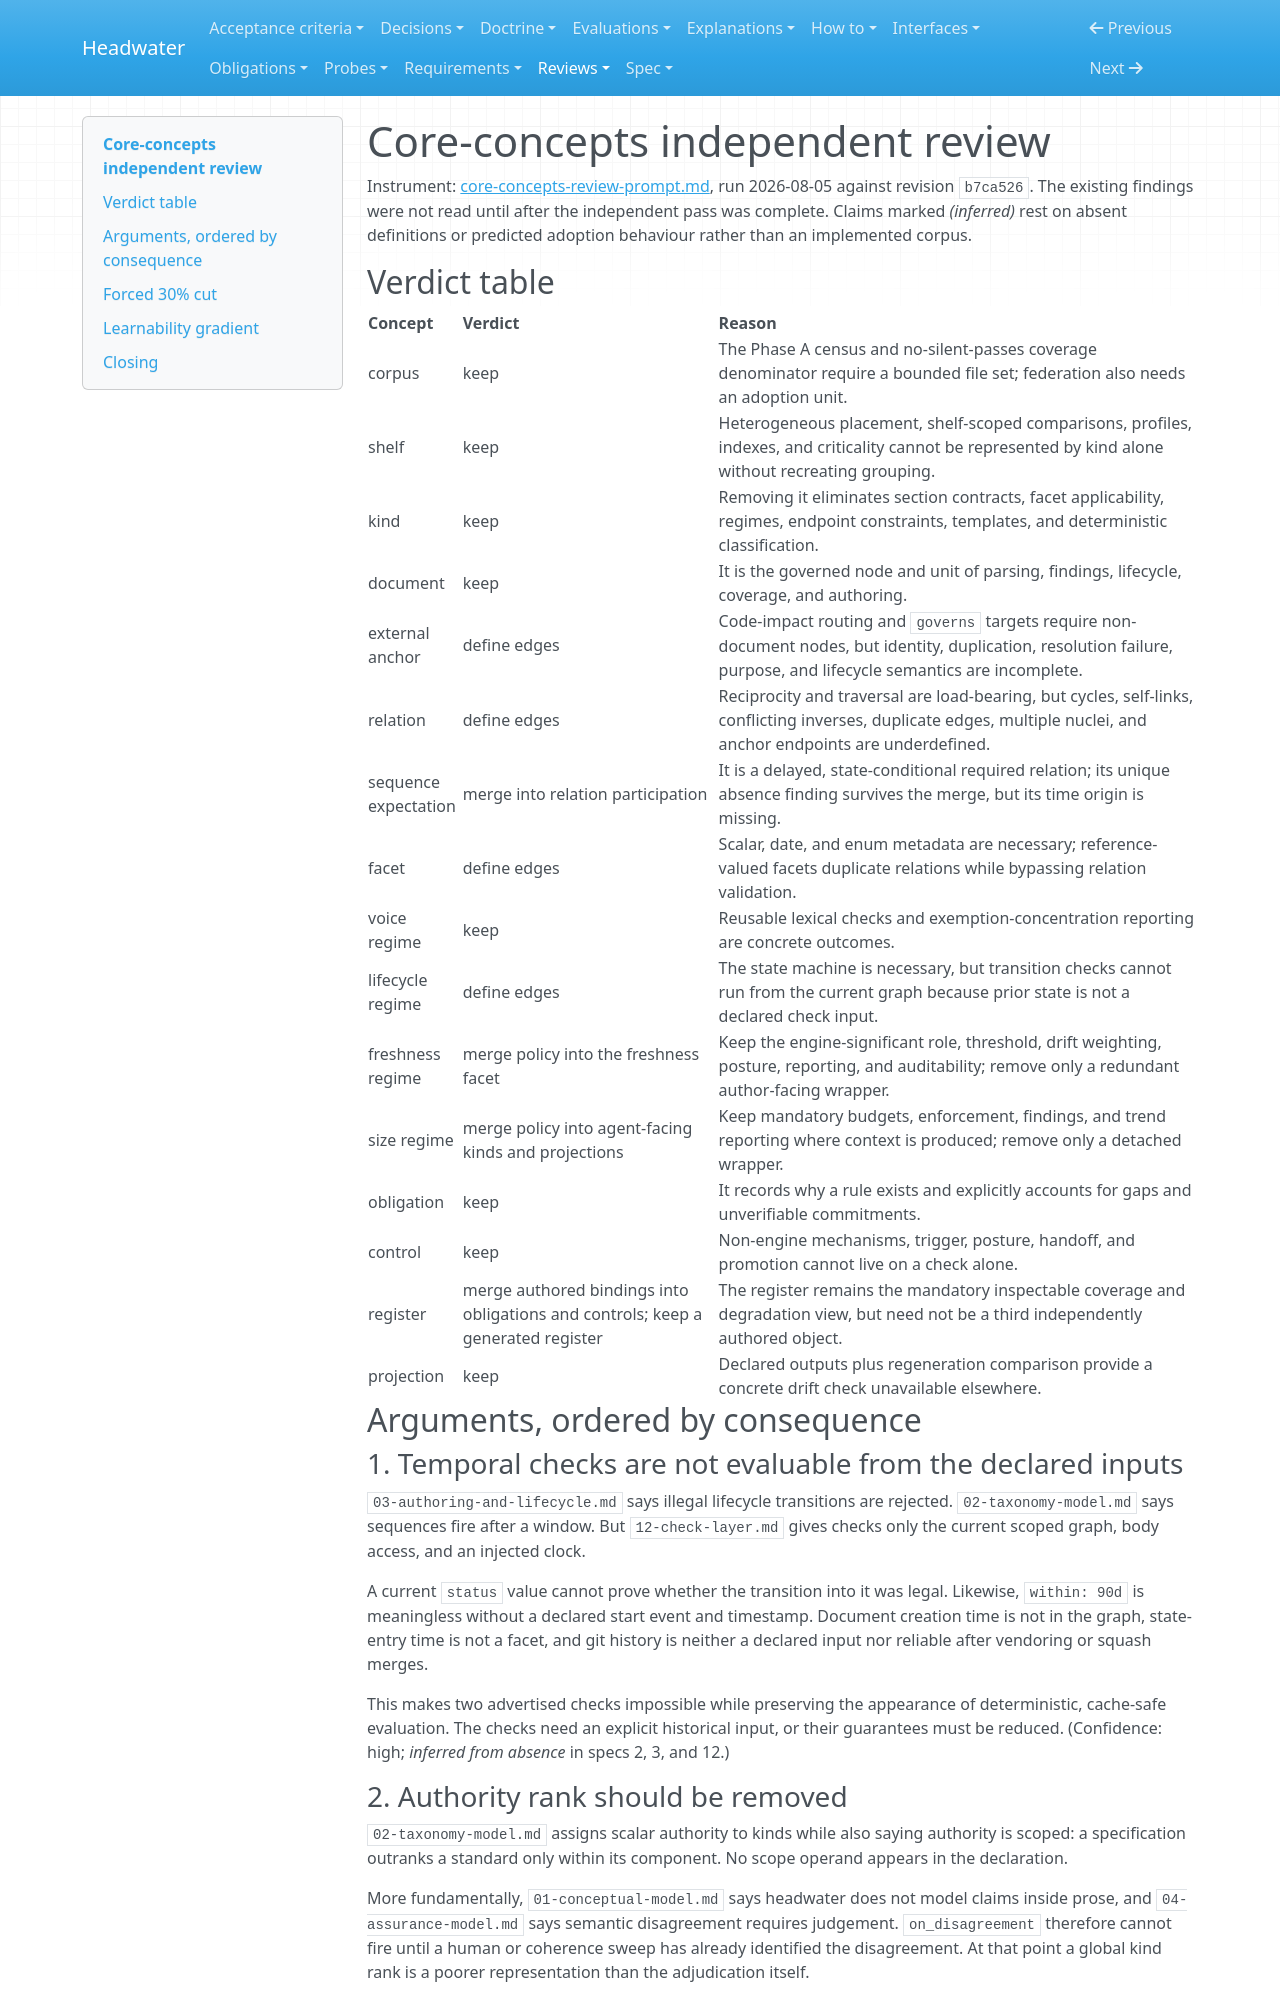

repository: headwater-ai/headwater · page: reviews/core-concepts-independent-review/index.html · generator: mkdocs

---
id: HW-REV-core-concepts-independent
status: current
status_since: 2026-08-05
last_verified: 2026-08-08
summary: An independent run of the core-concepts instrument, made without reading the existing findings first.
doc_type: review_record
title: "Core-concepts independent review"
provenance:
  warrant: accepted
  agency: agent
  activity: review+draft
  accepted_by: j.baxter
  evidence_basis: evidenced
relations:
  applies: HW-REV-core-concepts-prompt
  assesses:
    - HW-SPEC-conceptual-model
    - HW-SPEC-taxonomy-model
    - HW-SPEC-vision-and-scope
    - HW-SPEC-assurance-model
    - HW-SPEC-check-layer
---

# Core-concepts independent review

Instrument: [core-concepts-review-prompt.md](core-concepts-review-prompt.md), run 2026-08-05 against revision `b7ca526`. The existing findings were not read until after the independent pass was complete. Claims marked *(inferred)* rest on absent definitions or predicted adoption behaviour rather than an implemented corpus.

## Verdict table

| Concept | Verdict | Reason |
|---|---|---|
| corpus | keep | The Phase A census and no-silent-passes coverage denominator require a bounded file set; federation also needs an adoption unit. |
| shelf | keep | Heterogeneous placement, shelf-scoped comparisons, profiles, indexes, and criticality cannot be represented by kind alone without recreating grouping. |
| kind | keep | Removing it eliminates section contracts, facet applicability, regimes, endpoint constraints, templates, and deterministic classification. |
| document | keep | It is the governed node and unit of parsing, findings, lifecycle, coverage, and authoring. |
| external anchor | define edges | Code-impact routing and `governs` targets require non-document nodes, but identity, duplication, resolution failure, purpose, and lifecycle semantics are incomplete. |
| relation | define edges | Reciprocity and traversal are load-bearing, but cycles, self-links, conflicting inverses, duplicate edges, multiple nuclei, and anchor endpoints are underdefined. |
| sequence expectation | merge into relation participation | It is a delayed, state-conditional required relation; its unique absence finding survives the merge, but its time origin is missing. |
| facet | define edges | Scalar, date, and enum metadata are necessary; reference-valued facets duplicate relations while bypassing relation validation. |
| voice regime | keep | Reusable lexical checks and exemption-concentration reporting are concrete outcomes. |
| lifecycle regime | define edges | The state machine is necessary, but transition checks cannot run from the current graph because prior state is not a declared check input. |
| freshness regime | merge policy into the freshness facet | Keep the engine-significant role, threshold, drift weighting, posture, reporting, and auditability; remove only a redundant author-facing wrapper. |
| size regime | merge policy into agent-facing kinds and projections | Keep mandatory budgets, enforcement, findings, and trend reporting where context is produced; remove only a detached wrapper. |
| obligation | keep | It records why a rule exists and explicitly accounts for gaps and unverifiable commitments. |
| control | keep | Non-engine mechanisms, trigger, posture, handoff, and promotion cannot live on a check alone. |
| register | merge authored bindings into obligations and controls; keep a generated register | The register remains the mandatory inspectable coverage and degradation view, but need not be a third independently authored object. |
| projection | keep | Declared outputs plus regeneration comparison provide a concrete drift check unavailable elsewhere. |

## Arguments, ordered by consequence

### 1. Temporal checks are not evaluable from the declared inputs

`03-authoring-and-lifecycle.md` says illegal lifecycle transitions are rejected. `02-taxonomy-model.md` says sequences fire after a window. But `12-check-layer.md` gives checks only the current scoped graph, body access, and an injected clock.

A current `status` value cannot prove whether the transition into it was legal. Likewise, `within: 90d` is meaningless without a declared start event and timestamp. Document creation time is not in the graph, state-entry time is not a facet, and git history is neither a declared input nor reliable after vendoring or squash merges.

This makes two advertised checks impossible while preserving the appearance of deterministic, cache-safe evaluation. The checks need an explicit historical input, or their guarantees must be reduced. (Confidence: high; *inferred from absence* in specs 2, 3, and 12.)
